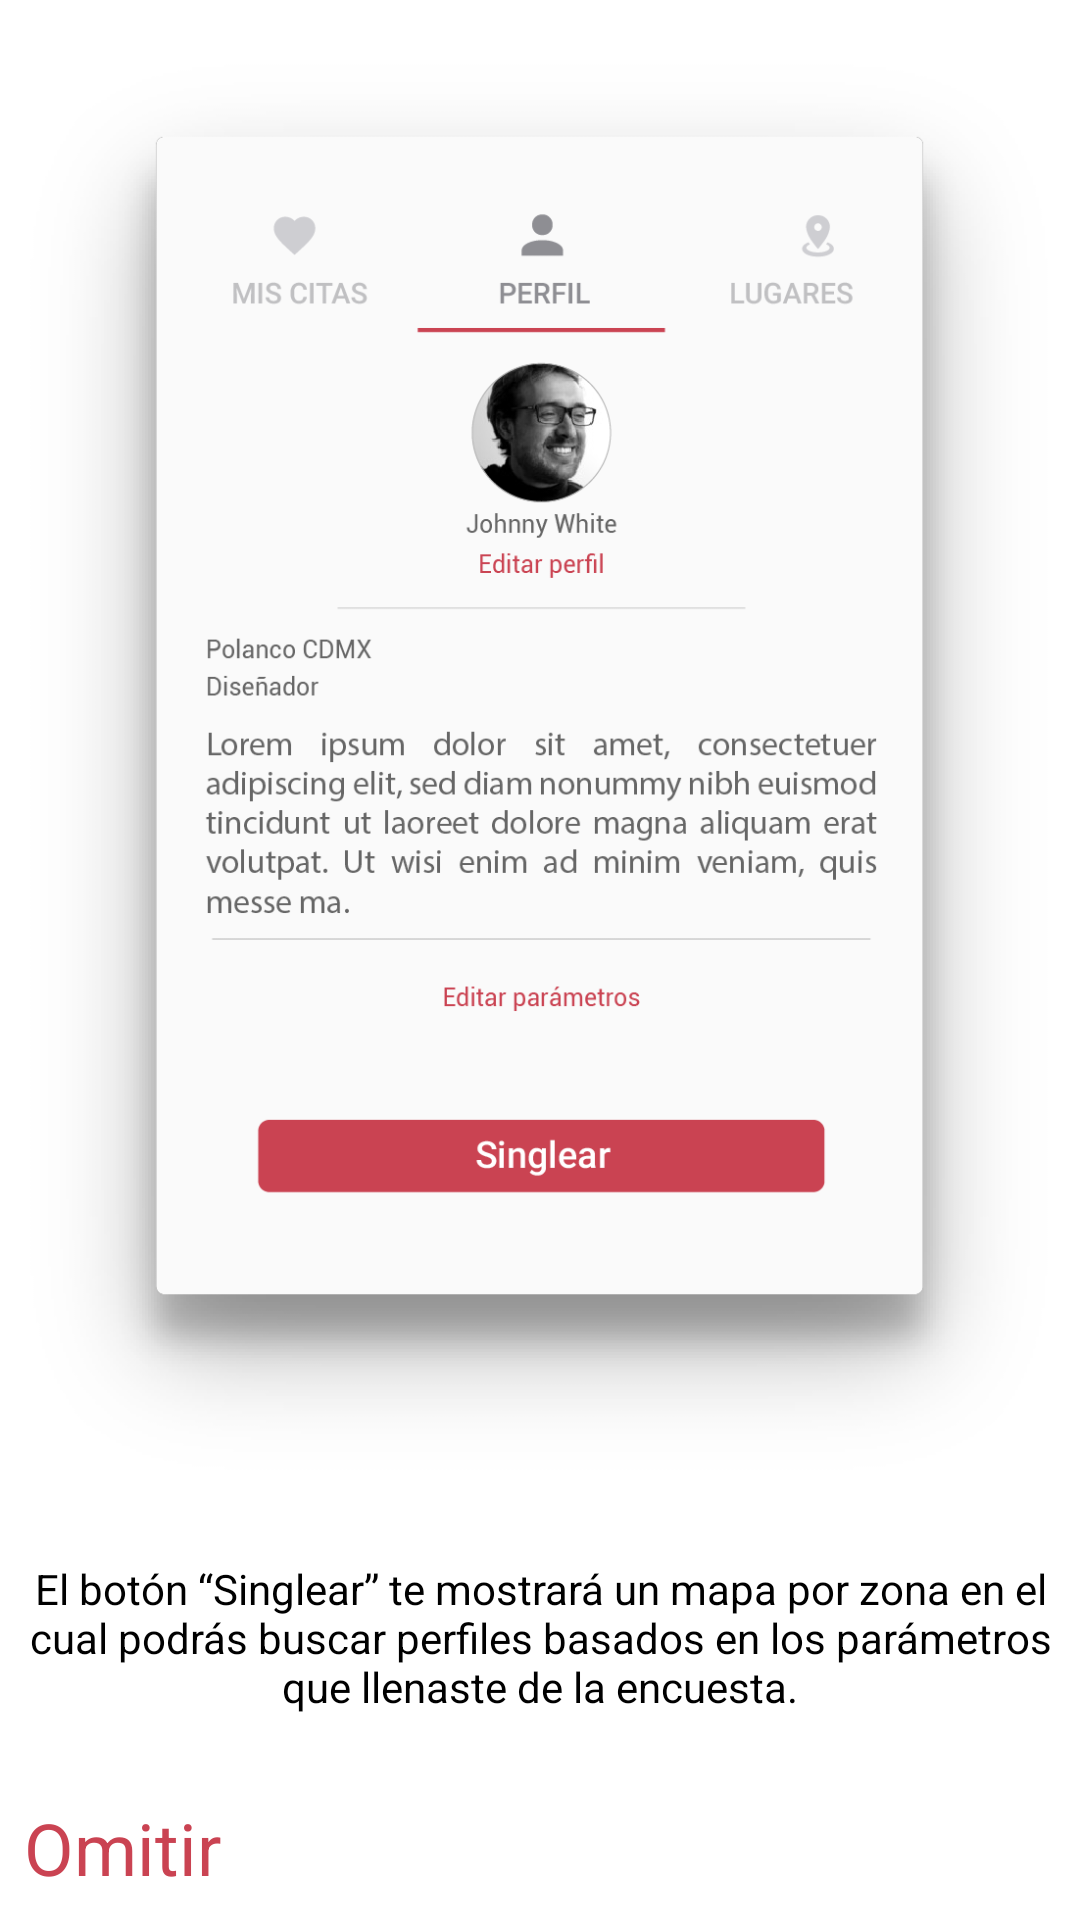

This screen was rendered from an Android layout file. Write that file and the resources it references.
<!-- AndroidManifest.xml: application theme AppTheme -->
<!-- res/layout/onboarding_singlear.xml -->
<?xml version="1.0" encoding="utf-8"?>
<LinearLayout
    xmlns:android="http://schemas.android.com/apk/res/android"
    android:layout_width="match_parent"
    android:layout_height="match_parent"
    android:orientation="vertical"
    android:background="@android:color/white">

    <LinearLayout
        android:layout_width="match_parent"
        android:layout_height="0dp"
        android:layout_weight=".8"
        android:gravity="center">
        <ImageView
            android:layout_width="wrap_content"
            android:layout_height="wrap_content"
            android:src="@drawable/onboarding_profile" />
    </LinearLayout>

    <LinearLayout
        android:layout_width="match_parent"
        android:layout_height="0dp"
        android:layout_weight=".2"
        android:padding="8dp"
        android:orientation="vertical">

        <RelativeLayout
            android:layout_width="match_parent"
            android:layout_height="wrap_content">

            <TextView
                android:layout_width="match_parent"
                android:layout_height="wrap_content"
                android:layout_alignParentTop="true"
                android:text="El botón “Singlear” te mostrará un mapa por zona en el cual podrás buscar perfiles basados en los parámetros que llenaste de la encuesta."
                android:gravity="center"
                android:textColor="@android:color/black"/>

            <TextView
                android:id="@+id/skipOnboarding"
                android:layout_width="wrap_content"
                android:layout_height="wrap_content"
                android:layout_alignParentBottom="true"
                android:text="Omitir"
                android:textColor="@color/colorAccent"
                style="@style/TextAppearance.AppCompat.Headline"/>

        </RelativeLayout>

    </LinearLayout>

</LinearLayout>
<!-- resources referenced by this layout -->
<resources>
  <color name="colorAccent">#CA4352</color>
  <!-- drawable onboarding_profile: png bitmap (drawable-hdpi, 39972 bytes) -->
  <style name="AppTheme" parent="Theme.AppCompat.Light.NoActionBar">
          
          <item name="colorPrimary">@color/colorPrimary</item>
          <item name="colorAccent">@color/colorAccent</item>
      </style>
  <color name="colorPrimary">#FFFF</color>
</resources>
